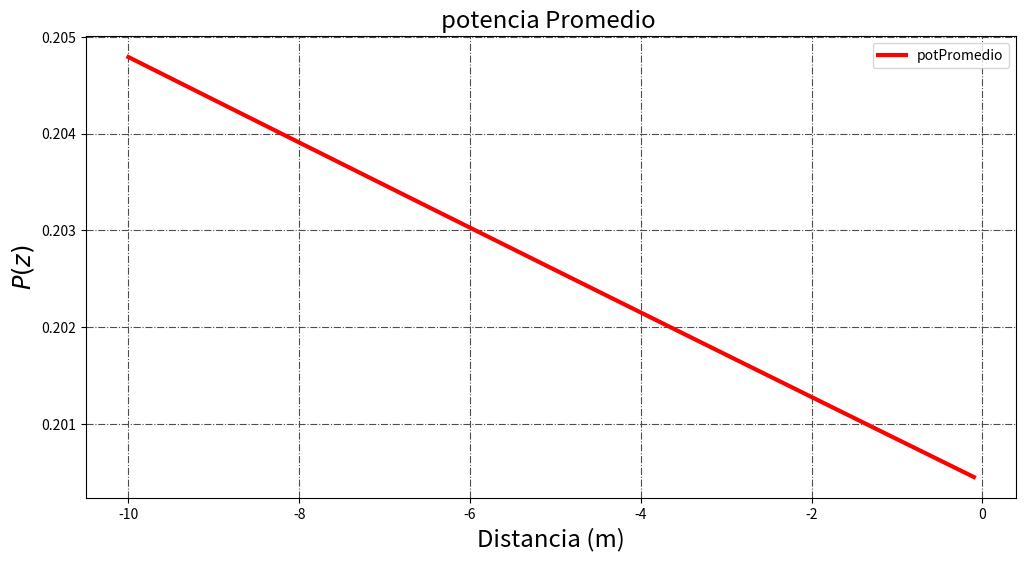
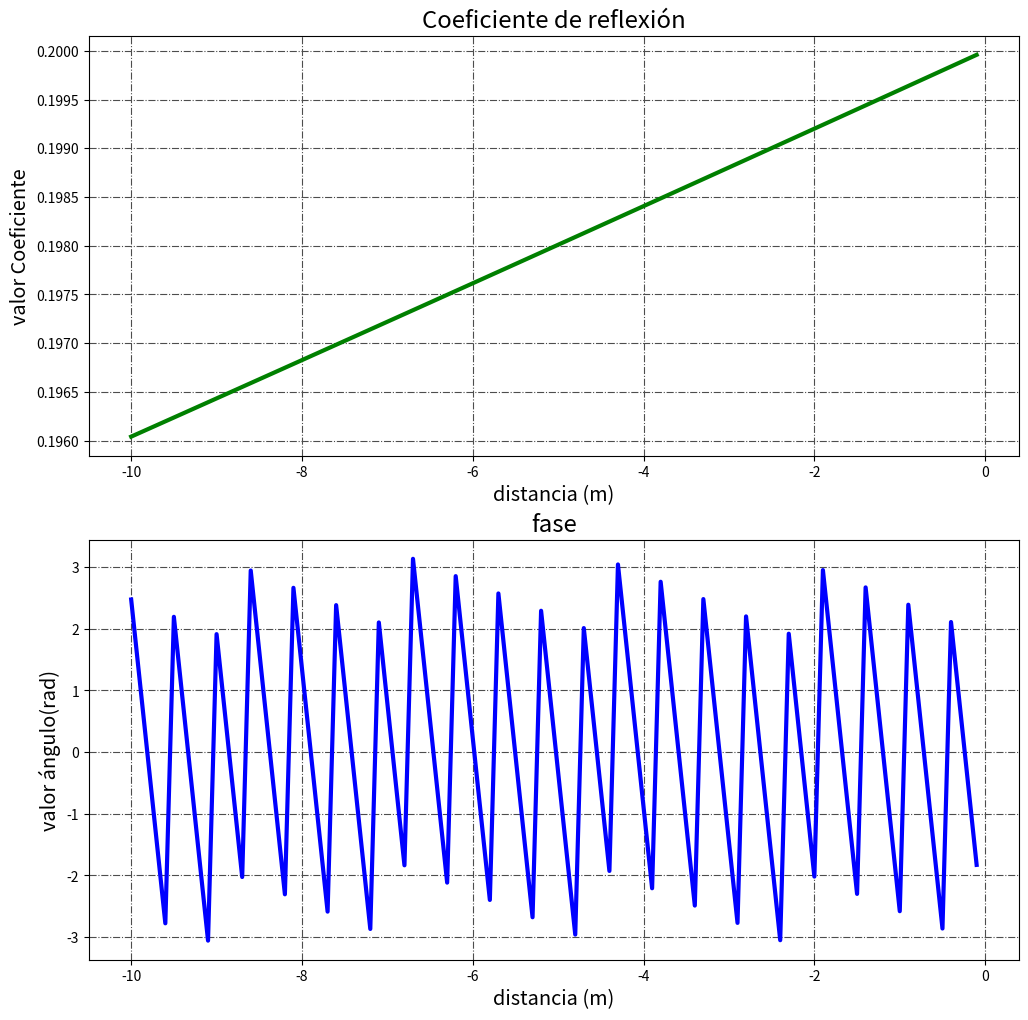
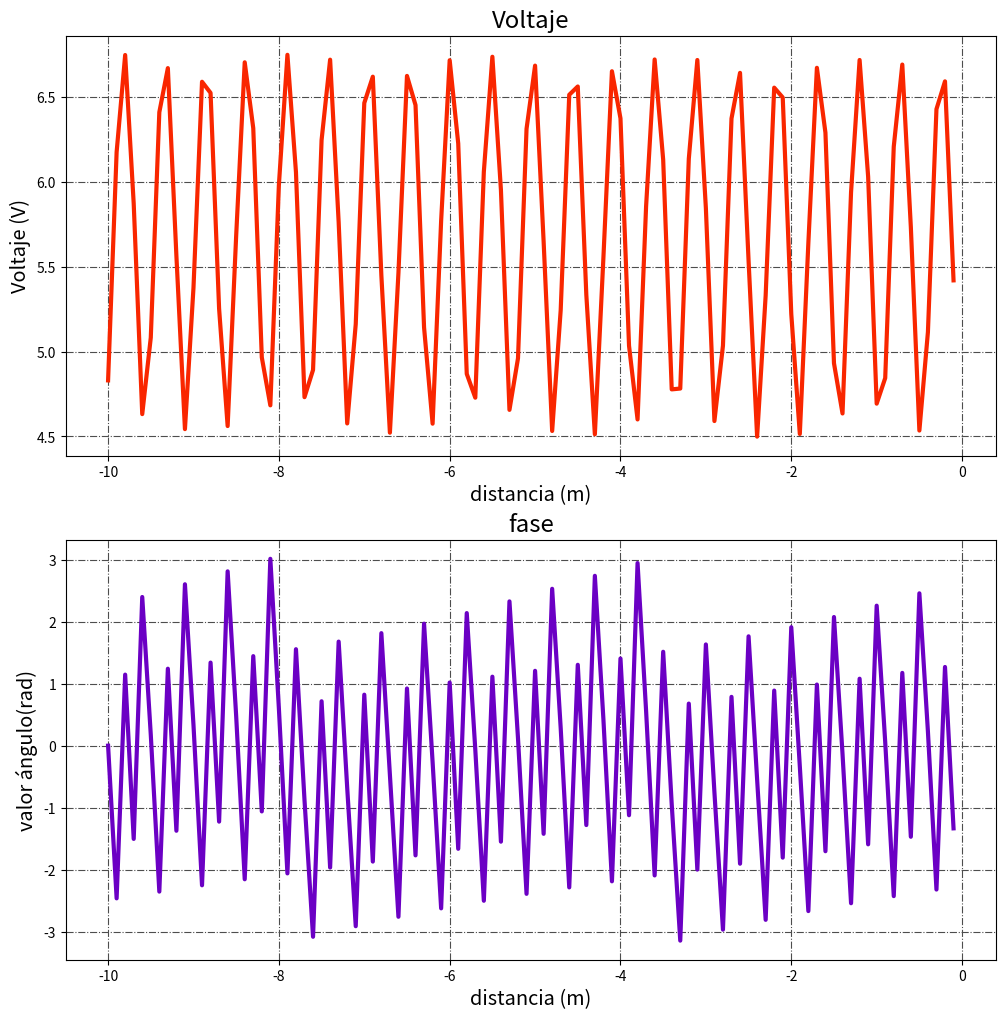
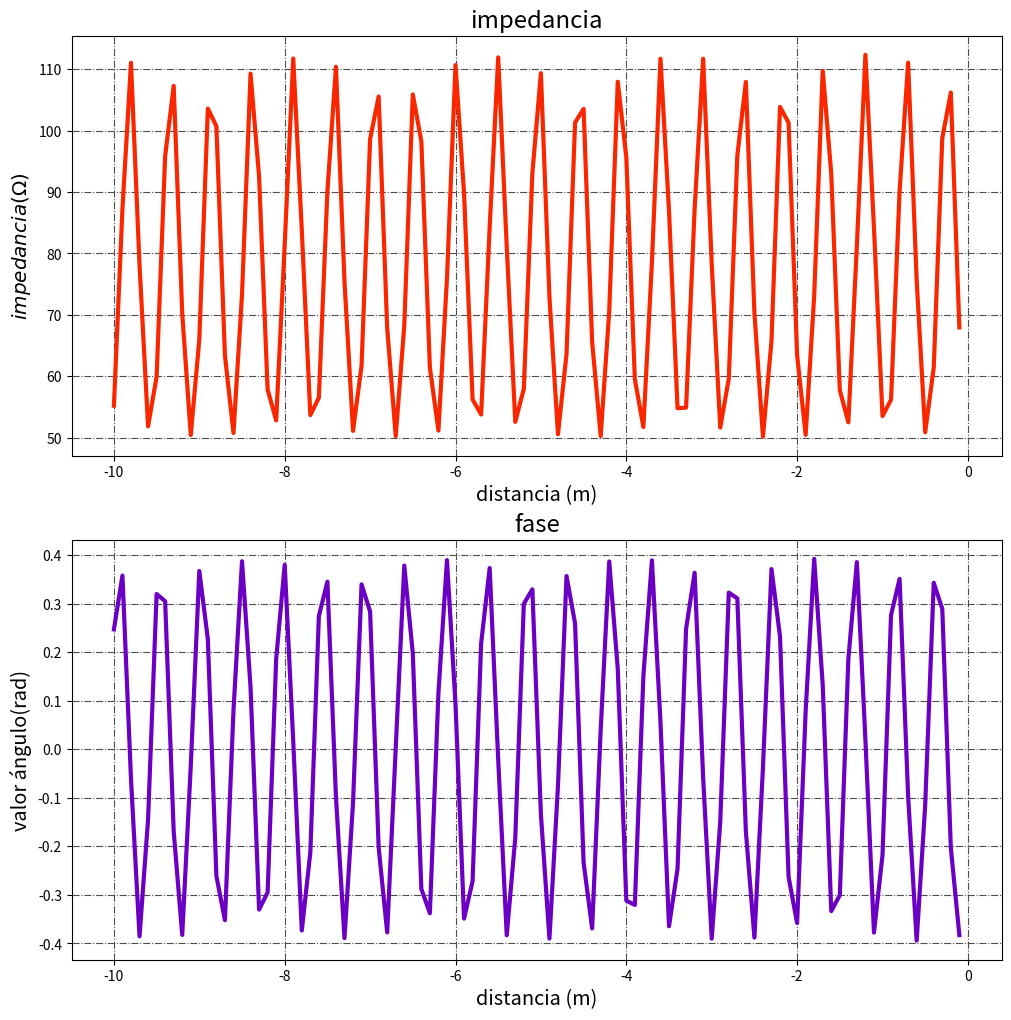
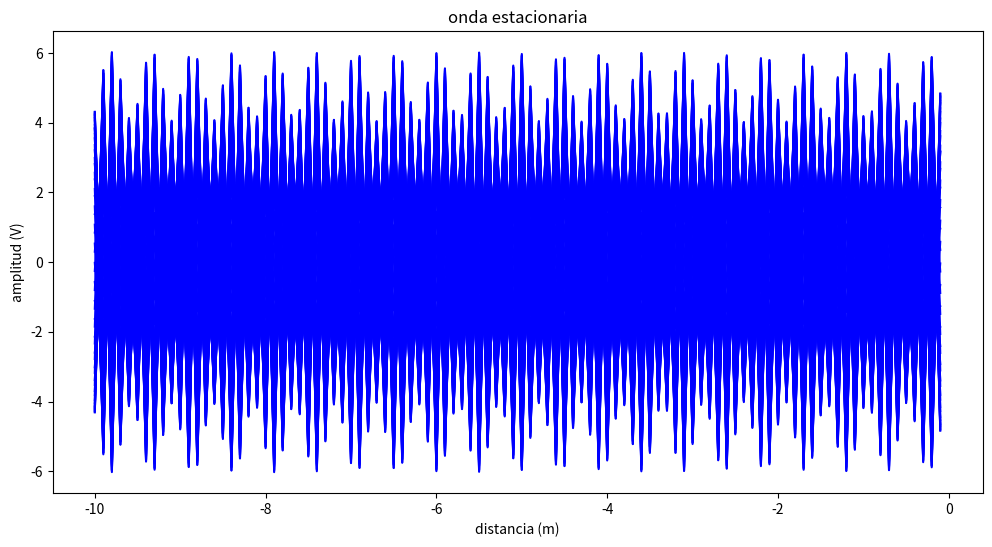

Write the Python code that produced these figures, in order.
# -*- coding: utf-8 -*-
"""ParametrosLineaTx.ipynb

Automatically generated by Colaboratory.

Original file is located at
    https://colab.research.google.com/drive/1HTof4NWSJnEJ0pQjPovcMFSmHTbDVsTk
"""

#%matplotlib qt

import numpy as np #importación de libreria numpy
import matplotlib.pyplot as plt #importación de libreria matplotlib

# Datos de entrada

Vf =  5#@param {type: "number"}
f = 800e6 #@param {type: "number"}
Zf =  2#@param {type: "number"}
er = 2.2 #@param {type: "number"}
ZL = 50 #@param {type: "number"}
Zo = 75
longitud =  10#@param {type: "number"}
alfa = 0.001 #@param {type: "number"}
c = 3e8 
numOndas =  50#@param {type: "number"}

CrCarga = (ZL-Zo)/(ZL+Zo) # hallamos el coeficiente de reflexión en la carga
#ahora vamos a buscarlo en el transmisor
omega = 2*np.pi*f # frecuencia angular
beta = (omega*np.sqrt(er))/(c) # constante de fase
gamma = complex(alfa,beta) # constante de propagación
CrFuente = CrCarga*np.exp(2*gamma*(-longitud-0)) # coeficiente de reflexión en la fuente

#luego podemos hallar la señal de voltaje incidente
z = np.arange(-longitud,0,longitud/100)# eje z de espacio
ZFuente = Zo*((1+CrFuente)/(1-CrFuente)) # impedancia en la fuente 
VFuente = (Vf*ZFuente)/(ZFuente+Zf) # voltaje en la fuente
VoMas = VFuente/(np.exp(-gamma*-longitud)*(1+CrFuente)) # voltaje incidente
VIncidente = VoMas*np.exp(-alfa*z)*np.cos(-beta*z) # señal de voltaje incidente

#señal reflejada
VoMenos = ((CrFuente)*VoMas)/(np.exp(2*gamma*(-longitud)))
Vreflejado = VoMenos*np.exp(alfa*z)*np.cos(beta*z) # señal de voltaje reflejado 
VCarga = V_carga = VoMas*(1+CrCarga)
potCarga = 0.5*np.real(((np.abs(VCarga))**2)/ZL)
# valores dependientes del espacio
Cr_z = CrCarga*np.exp(2*gamma*z)
Z_z = Zo*((1+Cr_z)/(1-Cr_z))
V_z = VoMas*np.exp(-gamma*z)*(1+Cr_z)
I_z = V_z/Z_z
Pav_z = .5*np.real((np.abs(V_z)**2)/Z_z) # potencia promedio en la fuente

#GRÁFICA DE LOS VALORES
#Gráfica de la potencia
plt.figure(figsize=(12,6))
plt.plot(z,Pav_z, label= "potPromedio", lw=3, c='r')
plt.title("potencia Promedio ", fontsize='xx-large')
plt.xlabel("Distancia (m)", fontsize='xx-large')
plt.ylabel("$P(z)$", fontsize='xx-large')
plt.grid(True, linestyle='-.', color='.3')
plt.legend()
plt.show()

#grafica de coeficiente de reflexión
fig, ax = plt.subplots(2,1, figsize=(12,12))
ax[0].plot(z, np.abs(Cr_z), label='coefReflexion', c='g', lw=3)
ax[0].set_title("Coeficiente de reflexión", fontsize='xx-large')
ax[0].grid(True, linestyle='-.', color='.3')
ax[0].set_xlabel("distancia (m)", fontsize='x-large')
ax[0].set_ylabel("valor Coeficiente", fontsize='x-large')
ax[1].plot(z, np.angle(Cr_z),label='fase', c='b', lw=3)
ax[1].set_title("fase", fontsize='xx-large')
ax[1].set_xlabel("distancia (m)", fontsize='x-large')
ax[1].set_ylabel("valor ángulo(rad)", fontsize='x-large')
ax[1].grid(True, linestyle='-.', color='.3')
plt.show()

#grafica del Voltaje
fig, ax = plt.subplots(2,1, figsize=(12,12))
ax[0].plot(z, np.abs(V_z), label='Voltaje', c='#F92600', lw=3)
ax[0].set_title("Voltaje", fontsize='xx-large')
ax[0].grid(True, linestyle='-.', color='.3')
ax[0].set_xlabel("distancia (m)", fontsize='x-large')
ax[0].set_ylabel("Voltaje (V)", fontsize='x-large')
ax[1].plot(z, np.angle(V_z),label='fase', c='#6B00C4', lw=3)
ax[1].set_title("fase", fontsize='xx-large')
ax[1].set_xlabel("distancia (m)", fontsize='x-large')
ax[1].set_ylabel("valor ángulo(rad)", fontsize='x-large')
ax[1].grid(True, linestyle='-.', color='.3')
plt.show()

#grafica del Voltaje
fig, ax = plt.subplots(2,1, figsize=(12,12))
ax[0].plot(z, np.abs(Z_z), label='Voltaje', c='#F92600', lw=3)
ax[0].set_title("impedancia", fontsize='xx-large')
ax[0].grid(True, linestyle='-.', color='.3')
ax[0].set_xlabel("distancia (m)", fontsize='x-large')
ax[0].set_ylabel("$impedancia (\Omega)$", fontsize='x-large')
ax[1].plot(z, np.angle(Z_z),label='fase', c='#6B00C4', lw=3)
ax[1].set_title("fase", fontsize='xx-large')
ax[1].set_xlabel("distancia (m)", fontsize='x-large')
ax[1].set_ylabel("valor ángulo(rad)", fontsize='x-large')
ax[1].grid(True, linestyle='-.', color='.3')
plt.show()

#gráfica de la onda estacionaria
ondas = np.linspace(-longitud, 0, numOndas)
plt.figure(figsize=(12,6))
plt.title("onda estacionaria")
plt.xlabel("distancia (m)")
plt.ylabel("amplitud (V)")
for t in ondas:
    ondaEstacionaria = VoMas*np.exp(-alfa*z)*np.cos(omega*t - beta*z) + VoMenos*np.exp(alfa*z)*np.cos(omega*t + beta*z) 
    plt.plot(z,np.real(ondaEstacionaria), 'b')


plt.show()

ROET = (1+CrCarga)/(1-CrCarga)
PotReflejada = (np.abs(CrCarga)**2)*100*potCarga
potTransferida = (1-(np.abs(CrCarga)**2))*potCarga*100

print("Coeficiente de reflexión en la carga: ", CrCarga)
print("ROET: ", ROET)
print("potencia reflejada en la carga: ", PotReflejada)
print("potencia transferida a la carga: ",potTransferida)
print("impedancia de la fuente", ZFuente)
print("potencia en la carga", potCarga)
print("voltaje máximo: ", VoMas)
print("voltaje mínimo: ", VoMenos)